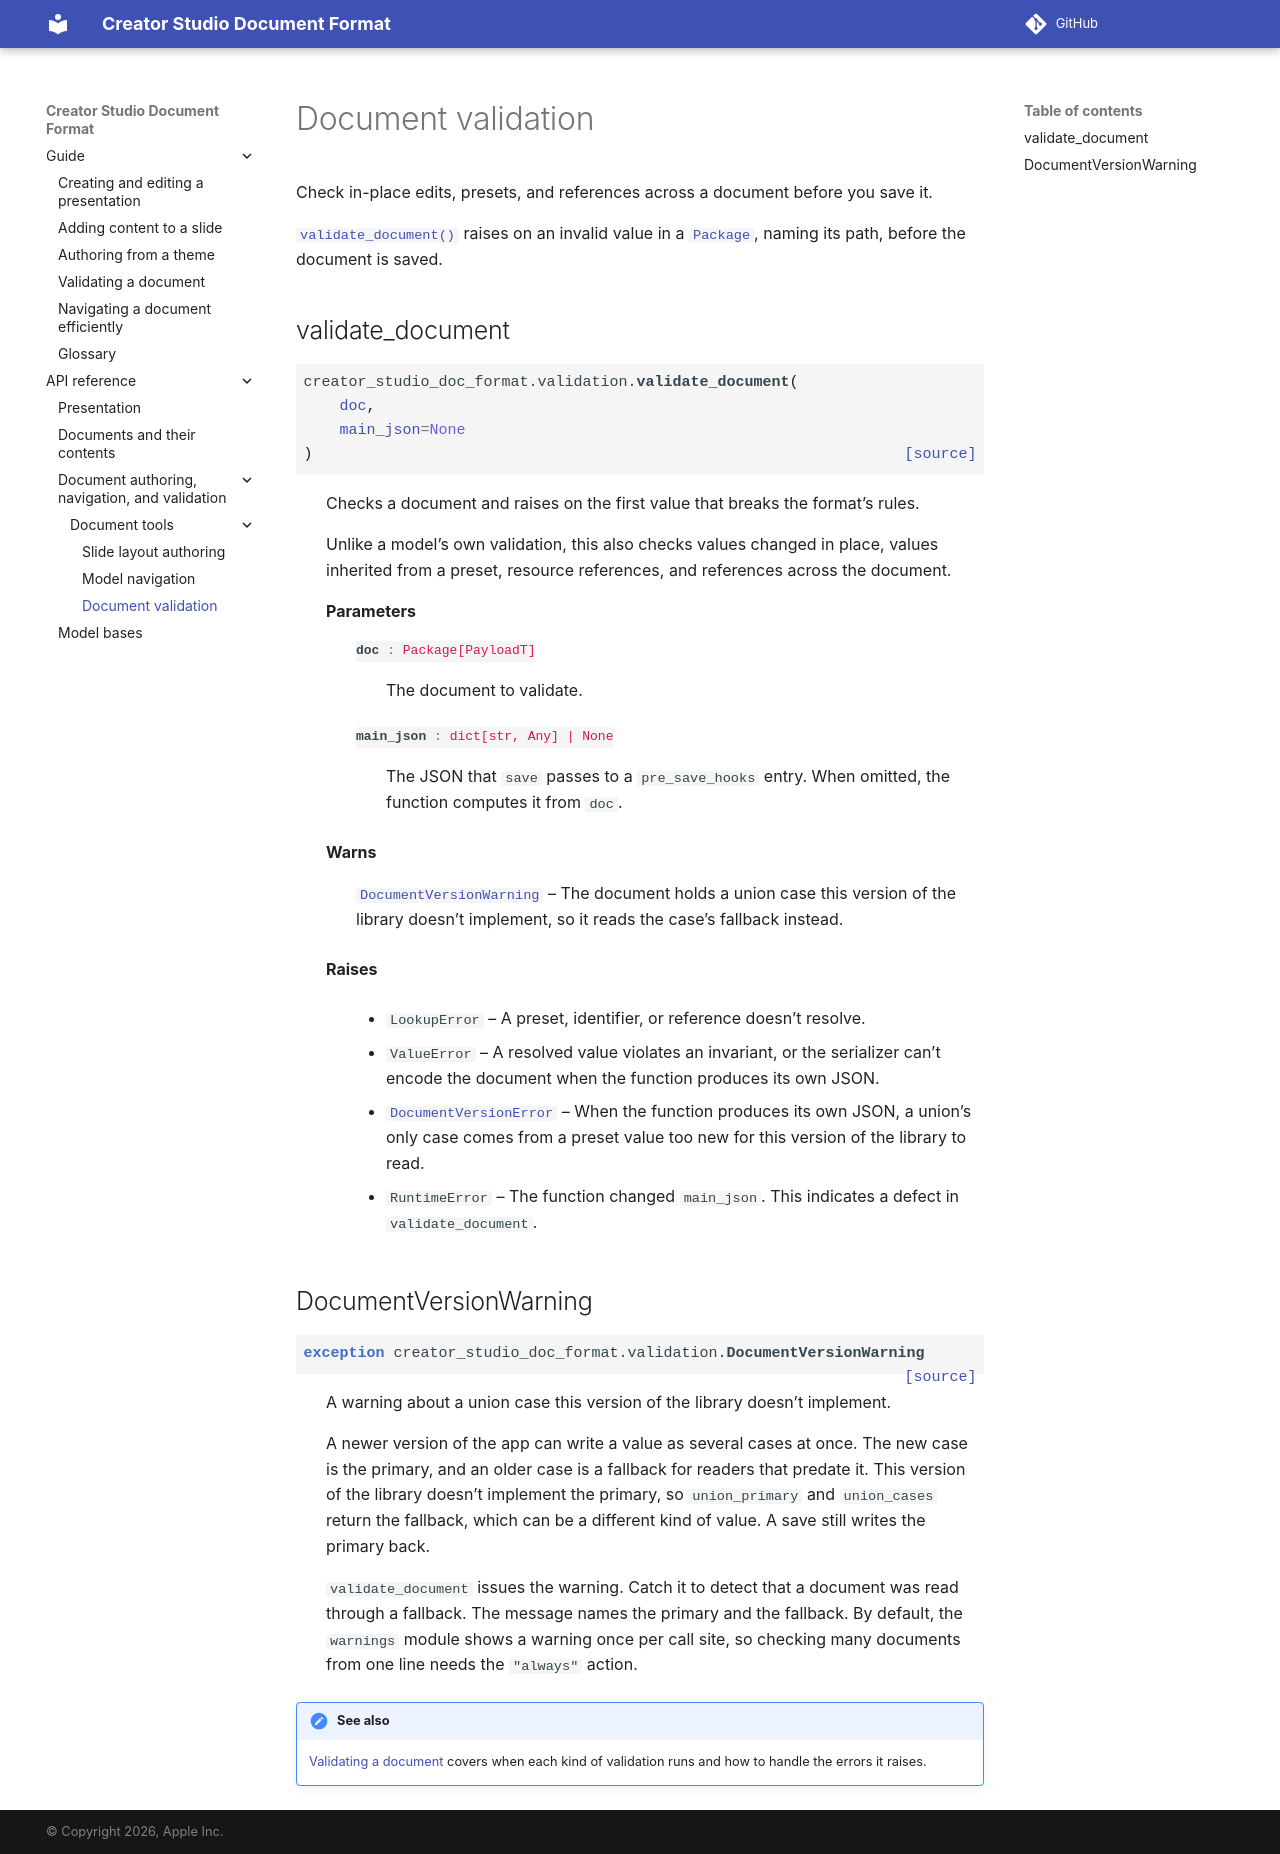

repository: apple/creator-studio-doc-format · page: 0.1/api/validation.html · generator: sphinx

..
    Copyright © 2026 Apple Inc.

    Licensed under Apache License v2.0. For more information, see LICENSE.
    SPDX-License-Identifier: Apache-2.0

Document validation
===================

.. automodule:: creator_studio_doc_format.validation
   :no-members:

validate_document
-----------------

.. autofunction:: creator_studio_doc_format.validation.validate_document

DocumentVersionWarning
----------------------

.. autoexception:: creator_studio_doc_format.validation.DocumentVersionWarning

.. seealso:: :doc:`../guide/validation` covers when each kind of validation runs and
   how to handle the errors it raises.
